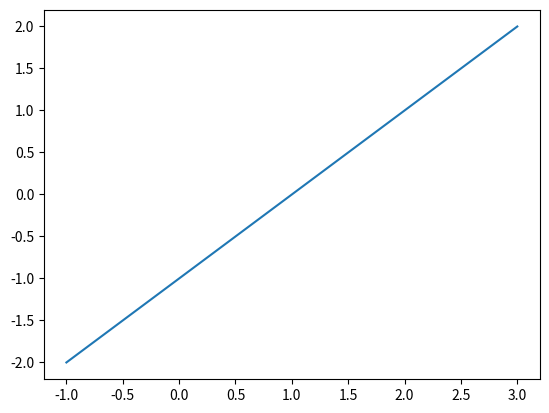

The script that saved this image:
import numpy as np
import matplotlib.pyplot as plt

if __name__ == '__main__':
    print("Yooooho let's go !")
    plt.plot(np.linspace(-1,3),np.linspace(-2,2))
    plt.show()